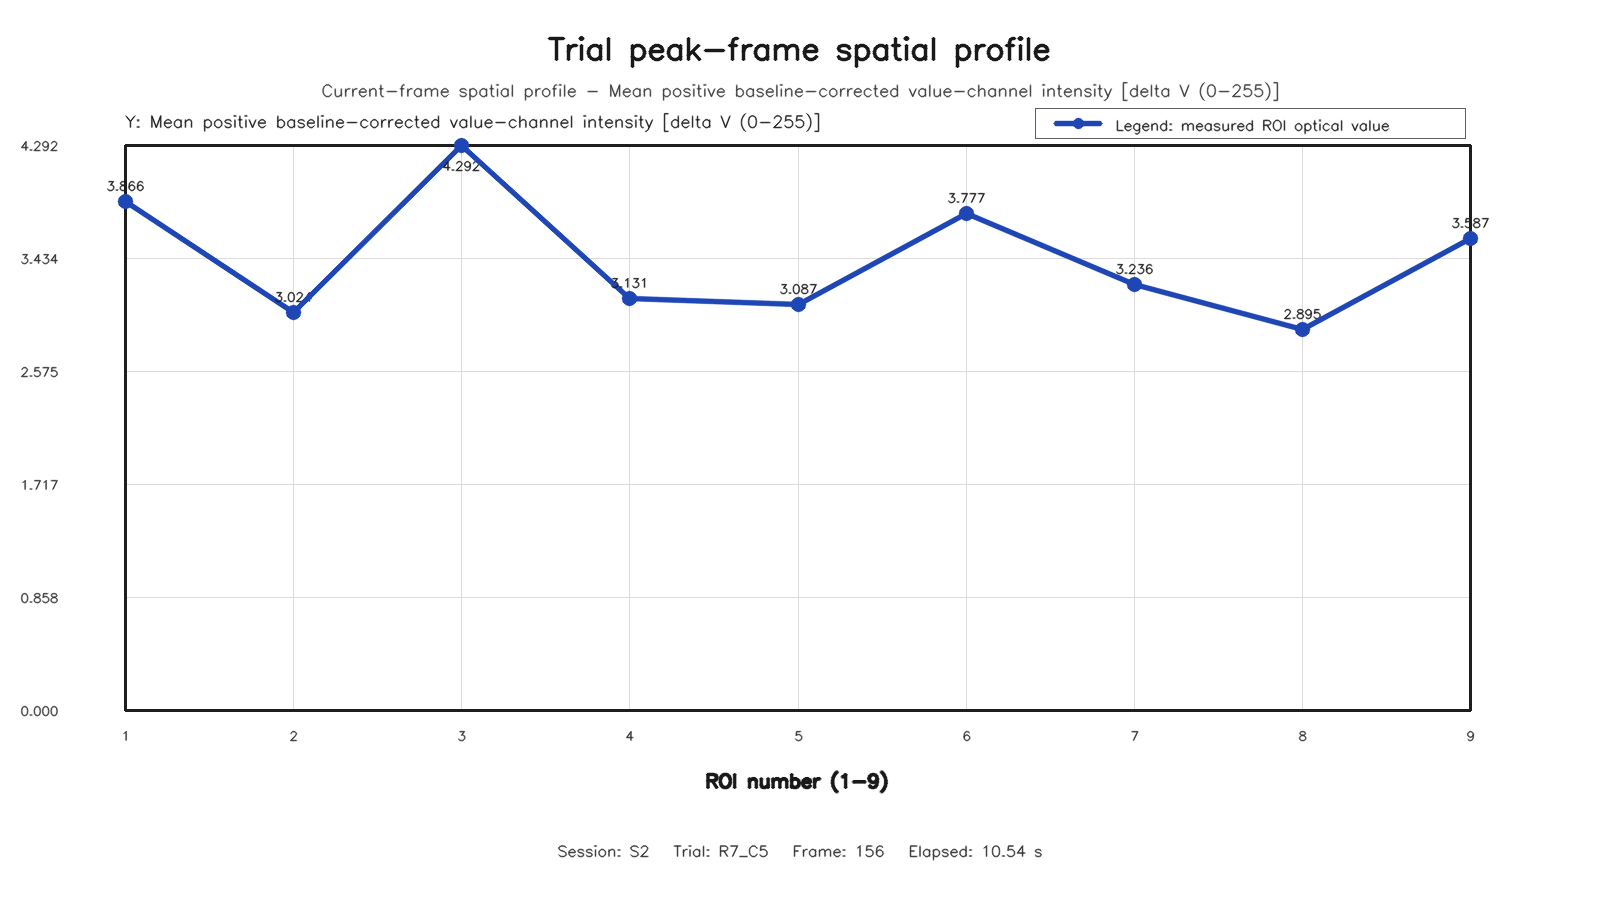

The file beside this chart, header and first rows:
roi, row, column, value
1, 1, 1, 3.866
2, 1, 2, 3.024
3, 1, 3, 4.292
4, 2, 1, 3.131
5, 2, 2, 3.087
6, 2, 3, 3.777
7, 3, 1, 3.236
8, 3, 2, 2.895
9, 3, 3, 3.587
